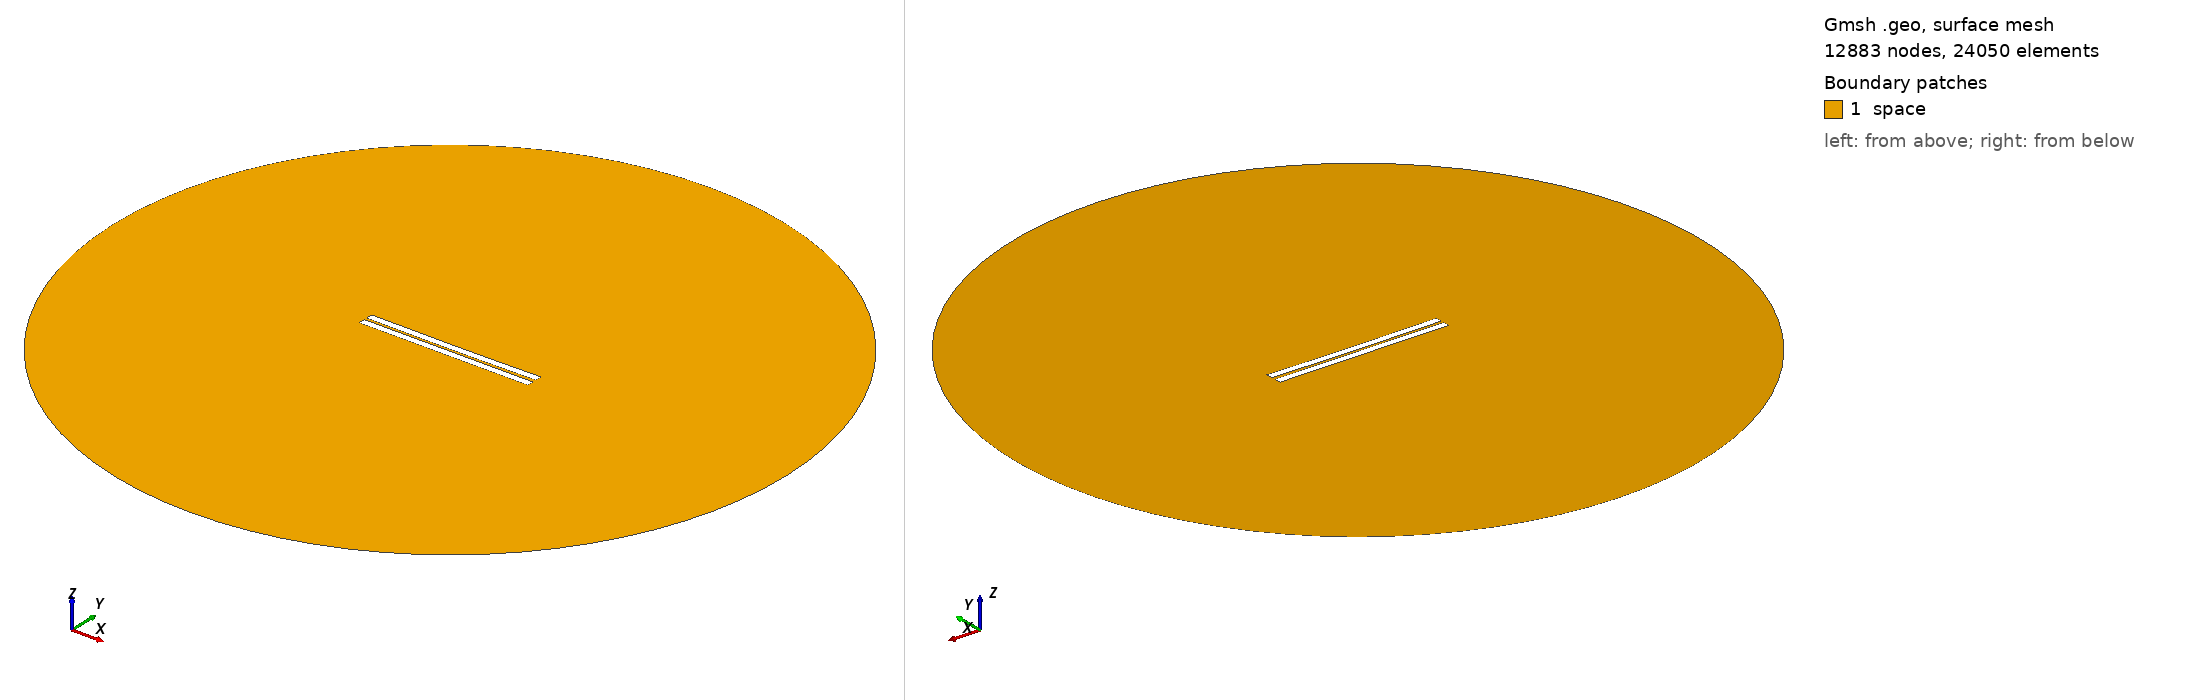

Gmsh geometry script, surface-meshed: 12883 nodes, 24050 surface elements. Boundary patches (legend numbers): 1 space. Left view from above one corner, right view from below the opposite corner. Legend entries are the model's physical surfaces. The drawing asked Gmsh for element sizes between 1% and 20% of the model's largest extent; the script's own settings can give other sizes.

=== 388.geo (drawn) ===
//---------------------------------------
// Geometry kernel
//---------------------------------------

SetFactory("OpenCASCADE");



//---------------------------------------
// Parameters of the geometry
//---------------------------------------

// Overetch of the upper plate
overetch = 0.0;

// Distance between the plates
distance = 1.5;

// Discretization over the x axis (for the deformation)
nx = 50; 

// Length of the plate
L = 100 - overetch; 

// Number of modes
n = 4; 

// 1st mode coefficient
coeff(1) = 0.07499999999999998;
beta(1) = 0.596864 * 3.1415926535 / L;

// 2nd mode coefficient
coeff(2) = -0.15;
beta(2) = 1.49418 * 3.1415926535 / L;

// 3rd mode coefficient
coeff(3) = 0.0;
beta(3) = 2.50025 * 3.1415926535 / L;

// 4th mode coefficient
coeff(4) = 0.0;
beta(4) = 3.49999 * 3.1415926535 / L;



//---------------------------------------
// Upper plate (deformed rectangle)
//---------------------------------------

// Coordiantes of the upper plate
xmin = -50;
xmax = 50 - overetch;

// Height of the upper plate
yheight = 4 - 2 * overetch;

// Indexes of the points
UpperID[] = {};
LowerID[] = {};
LeftID[] = {};
RightID[] = {};

// Point index
p = 1;

// Horizontal edges
For i In {1:nx}
    x = xmin + (i-1)*(xmax - xmin)/(nx-1);

    y_bottom = distance / 2 + overetch;
    For j In {1:n}
        C = (Cosh(beta(j)*L) + Cos(beta(j)*L)) / (Sinh(beta(j)*L) + Sin(beta(j)*L));
        y_bottom  = y_bottom + coeff(j) * (Cosh(beta(j)*(x+50)) - Cos(beta(j)*(x+50)) - C * (Sinh(beta(j)*(x+50)) - Sin(beta(j)*(x+50))));
    EndFor

    y_top = y_bottom + yheight;

    Point(p) = {x, y_top, 0, 1.0};
    UpperID[i] = p;
    p = p + 1;

    Point(p) = {x, y_bottom, 0, 1.0};
    LowerID[i] = p;
    p = p + 1;
EndFor

// Create point lists
UpperPts[] = {}; LowerPts[] = {};
For i In {1:nx}
  UpperPts[] += {UpperID[i]};
  LowerPts[] += {LowerID[i]};
EndFor

// Build splines
Spline(1) = {UpperPts[]};
Spline(2) = {LowerPts[]};
Line(3) = {LowerPts[nx-1], UpperPts[nx-1]};
Line(4) = {LowerPts[0], UpperPts[0]};

// Build the plane surface
Curve Loop(1) = {2, 3, -1, -4};
Plane Surface(1) = {1};



//---------------------------------------
// Lower plate (rectangle)
//---------------------------------------

// Vertices
Point(1001) = {-50, -1, 0, 1.0};
Point(1002) = { 50, -1, 0, 1.0};
Point(1003) = { 50,  -5, 0, 1.0};
Point(1004) = {-50,  -5, 0, 1.0};

// Edges
Line(5) = {1001, 1002};
Line(6) = {1002, 1003};
Line(7) = {1003, 1004};
Line(8) = {1004, 1001};

// Plane surface
Line Loop(2) = {5, 6, 7, 8};
Plane Surface(2) = {2}; 



//---------------------------------------
// Outer (fictious) boundary
//---------------------------------------

// Points
Point(1005) = {0, 0, 0};       // Center
Point(1006) = {200, 0, 0};     // Start point
Point(1007) = {0, 200, 0};     // 90 degrees
Point(1008) = {-200, 0, 0};    // 180 degrees
Point(1009) = {0, -200, 0};    // 270 degrees

// Circle arcs (each needs start, center, end)
Circle(9) = {1006, 1005, 1007};
Circle(10) = {1007, 1005, 1008};
Circle(11) = {1008, 1005, 1009};
Circle(12) = {1009, 1005, 1006};

// Plane surface for the entire domain
Curve Loop(3) = {9, 10, 11, 12};
Surface(3) = {3};

// Subtract the plates from the whole domain to obtain the actual domain where we want to solve the equations
BooleanDifference{ Surface{3}; Delete; }{ Surface{1}; Surface{2}; Delete; }




//---------------------------------------
// Transfinite Lines/Curves
//---------------------------------------

// Set the number of points on the boundaries
r = 7;

// Plates
Transfinite Curve {1, 2} = 50*r Using Progression 1;
Transfinite Curve {3, 4} = 2*r Using Progression 1;
Transfinite Line {5, 7} = 50*r Using Progression 1;
Transfinite Line {6, 8} = 2*r Using Progression 1;

// Outer boundary
Transfinite Line {9, 10, 11, 12} = 20 Using Progression 1;



//---------------------------------------
// Physical groups
//---------------------------------------                

// Physical curves (boundaries)
Physical Line("force_segment", 10) = {2};
Physical Line("upper_plate", 11) = {1, 3, 4};
Physical Line("lower_plate", 12) = {5, 6, 7, 8};
Physical Line("boundary", 20) = {9, 10, 11, 12};

// Physical Surfaces
Physical Surface("space", 30) = {3};



//---------------------------------------
// 6. Generate the Mesh
//---------------------------------------

// 2D mesh generation
Mesh 2;
